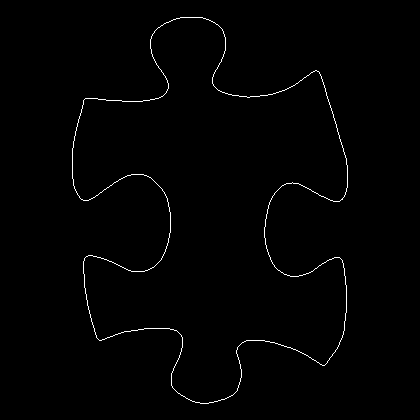

The table this chart was drawn from, first rows:
72, 148
72, 149
72, 150
72, 151
72, 152
72, 153
72, 154
72, 155
72, 156
72, 157
72, 158
72, 159
72, 160
72, 161
72, 162
72, 163
72, 164
72, 165
72, 166
72, 167
72, 168
72, 169
72, 170
72, 171
72, 172
72, 173
72, 174
72, 175
72, 176
72, 177
72, 178
73, 179
73, 180
73, 181
73, 182
73, 183
73, 184
73, 185
74, 186
74, 187
74, 188
75, 189
75, 190
76, 191
76, 192
77, 193
77, 194
78, 195
79, 196
79, 197
80, 198
81, 199
82, 199
83, 200
84, 200
85, 200
86, 200
87, 200
88, 200
89, 199
90, 199
... 1,492 more rows
